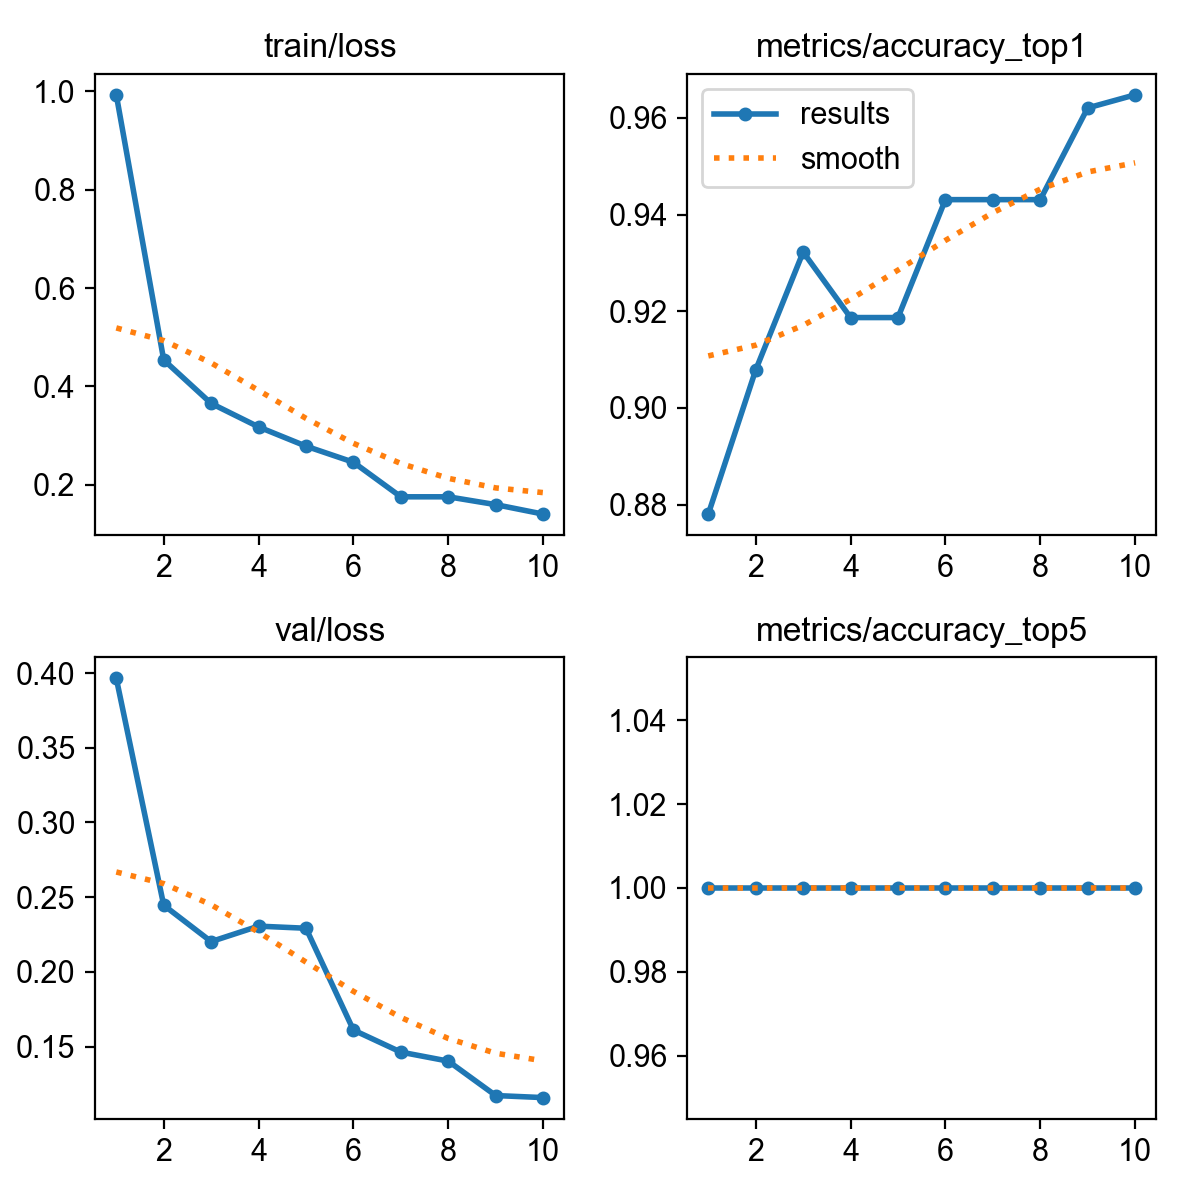

Source data for this figure (header and first rows):
epoch, time, train/loss, metrics/accuracy_top1, metrics/accuracy_top5, val/loss, lr/pg0, lr/pg1, lr/pg2
1, 108.2, 0.993, 0.878, 1, 0.3965, 0.0004135, 0.0004135, 0.0004135
2, 219.7, 0.4538, 0.9079, 1, 0.2446, 0.000748, 0.000748, 0.000748
3, 317.9, 0.3654, 0.9323, 1, 0.2203, 0.0009999, 0.0009999, 0.0009999
4, 456.8, 0.3176, 0.9187, 1, 0.2306, 0.0008787, 0.0008787, 0.0008787
5, 556.4, 0.2784, 0.9187, 1, 0.2292, 0.000755, 0.000755, 0.000755
6, 671.3, 0.2457, 0.9431, 1, 0.161, 0.0006312, 0.0006312, 0.0006312
7, 765.4, 0.1754, 0.9431, 1, 0.1463, 0.0005075, 0.0005075, 0.0005075
8, 856.6, 0.1754, 0.9431, 1, 0.1402, 0.0003837, 0.0003837, 0.0003837
9, 958.9, 0.1595, 0.9621, 1, 0.1172, 0.00026, 0.00026, 0.00026
10, 1052, 0.1403, 0.9648, 1, 0.1158, 0.0001363, 0.0001363, 0.0001363
